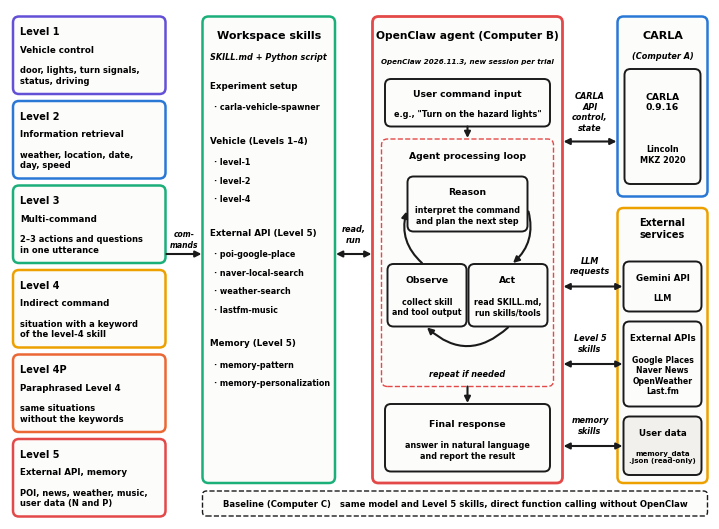

Generate this figure with matplotlib:
import os
import matplotlib; matplotlib.use('Agg')
import matplotlib.pyplot as plt
from matplotlib.patches import FancyBboxPatch, FancyArrowPatch
plt.rcParams.update({'font.family':'DejaVu Sans'})
OUT=os.environ.get('FIG_OUT','figures/Figure1.png')
INK='#000000'; INK2='#1a1a1a'; BG='#fcfcfb'
H1,H2,B,L=8.0,7.0,6.3,5.9

fig,ax=plt.subplots(figsize=(7.0,5.1)); ax.set_xlim(0,14.0); ax.set_ylim(0,10.2); ax.axis('off')
fig.subplots_adjust(0,0,1,1)
def rbox(x0,y0,w,h,ec=INK2,fc=BG,lw=1.4,ls='-',r=0.12):
    ax.add_patch(FancyBboxPatch((x0,y0),w,h,boxstyle=f'round,pad=0,rounding_size={r}',fc=fc,ec=ec,lw=lw,ls=ls))
def t(x,y,s,size=B,bold=False,color=INK,ha='center',va='center',style='normal'):
    ax.text(x,y,s,fontsize=size,fontweight='bold',color=INK,ha=ha,va=va,linespacing=1.22,style=style)
def arr(p,q,both=False,rad=0.0,lw=1.5,ms=9):
    ax.add_patch(FancyArrowPatch(p,q,arrowstyle='<|-|>' if both else '-|>',mutation_scale=ms,color=INK2,lw=lw,
        connectionstyle=f'arc3,rad={rad}',shrinkA=0,shrinkB=0))
def lab(x,y,s): t(x,y,s,L,color=INK2,style='italic')
TOP=10.05; BOT=0.72

LV=[('Level 1','Vehicle control','door, lights, turn signals,\nstatus, driving','#6250d6'),
    ('Level 2','Information retrieval','weather, location, date,\nday, speed','#2a78d6'),
    ('Level 3','Multi-command','2–3 actions and questions\nin one utterance','#1baf7a'),
    ('Level 4','Indirect command','situation with a keyword\nof the level-4 skill','#eda100'),
    ('Level 4P','Paraphrased Level 4','same situations\nwithout the keywords','#eb6834'),
    ('Level 5','External API, memory','POI, news, weather, music,\nuser data (N and P)','#e34948')]
n=len(LV); gap=0.14; h=(TOP-0.05-gap*(n-1))/n; y=TOP
for a,b,body,c in LV:
    rbox(0.06,y-h,3.05,h,ec=c,lw=1.8)
    t(0.2,y-0.3,a,H2,True,ha='left'); t(0.2,y-0.66,b,B,True,ha='left',color=INK)
    t(0.2,y-1.17,body,B-0.3,color=INK2,ha='left')
    y-=h+gap

sx0,sx1=3.85,6.5; sc=(sx0+sx1)/2
rbox(sx0,BOT,sx1-sx0,TOP-BOT,ec='#1baf7a',lw=1.8)
t(sc,TOP-0.38,'Workspace skills',H1,True); t(sc,TOP-0.8,'SKILL.md + Python script',B-0.4,color=INK2,style='italic')
groups=[('Experiment setup',['carla-vehicle-spawner']),('Vehicle (Levels 1–4)',['level-1','level-2','level-4']),
        ('External API (Level 5)',['poi-google-place','naver-local-search','weather-search','lastfm-music']),
        ('Memory (Level 5)',['memory-pattern','memory-personalization'])]
yy=TOP-1.38
for g,items in groups:
    t(sx0+0.15,yy,g,B,True,ha='left'); yy-=0.43
    for it in items: t(sx0+0.22,yy,'· '+it,B-0.55,ha='left',color=INK2); yy-=0.37
    yy-=0.3

x0,x1=7.25,11.05; cx=(x0+x1)/2
rbox(x0,BOT,x1-x0,TOP-BOT,ec='#e34948',lw=2.0)
t(cx,TOP-0.38,'OpenClaw agent (Computer B)',H1-0.3,True); t(cx,TOP-0.88,'OpenClaw 2026.11.3, new session per trial',B-1.2,color=INK2,style='italic')
rbox(x0+0.25,7.85,x1-x0-0.5,0.95); t(cx,8.5,'User command input',H2-0.3,True); t(cx,8.1,'e.g., "Turn on the hazard lights"',B-0.4,color=INK2)
rbox(x0+0.18,2.65,x1-x0-0.36,4.95,ec='#e34948',ls='--',lw=1.0)
t(cx,7.27,'Agent processing loop',H2-0.3,True)
rbox(cx-1.2,5.75,2.4,1.1); t(cx,6.55,'Reason',H2-0.3,True); t(cx,6.08,'interpret the command\nand plan the next step',B-0.5,color=INK2)
bw=1.58
rbox(x0+0.3,3.85,bw,1.25); t(x0+0.3+bw/2,4.78,'Observe',H2-0.3,True); t(x0+0.3+bw/2,4.25,'collect skill\nand tool output',B-0.6,color=INK2)
rbox(x1-0.3-bw,3.85,bw,1.25); t(x1-0.3-bw/2,4.78,'Act',H2-0.3,True); t(x1-0.3-bw/2,4.25,'read SKILL.md,\nrun skills/tools',B-0.6,color=INK2)
arr((cx+1.22,6.15),(x1-0.3-bw/2+0.1,5.12),rad=-0.3)
arr((x1-0.3-bw/2,3.83),(x0+0.3+bw/2,3.83),rad=-0.45)
arr((x0+0.3+bw/2-0.1,5.12),(cx-1.22,6.15),rad=-0.3)
t(cx,2.9,'repeat if needed',L,color=INK2,style='italic')
rbox(x0+0.25,0.95,x1-x0-0.5,1.35); t(cx,1.9,'Final response',H2-0.3,True); t(cx,1.38,'answer in natural language\nand report the result',B-0.5,color=INK2)
arr((cx,7.85),(cx,7.62)); arr((cx,2.65),(cx,2.32))

r0,r1=12.15,13.95; rc=(r0+r1)/2
rbox(r0,6.45,r1-r0,TOP-6.45,ec='#2a78d6',lw=1.8)
t(rc,TOP-0.38,'CARLA',H1,True); t(rc,TOP-0.78,'(Computer A)',B-0.4,color=INK2,style='italic')
rbox(r0+0.14,6.7,r1-r0-0.28,2.3); t(rc,8.35,'CARLA\n0.9.16',H2-0.3,True); t(rc,7.3,'Lincoln\nMKZ 2020',B-0.4,color=INK2)
rbox(r0,BOT,r1-r0,5.5,ec='#eda100',lw=1.8)
t(rc,5.82,'External\nservices',H2,True)
rbox(r0+0.12,4.15,r1-r0-0.24,1.0); t(rc,4.82,'Gemini API',B,True); t(rc,4.43,'LLM',B-0.4,color=INK2)
rbox(r0+0.12,2.25,r1-r0-0.24,1.7); t(rc,3.62,'External APIs',B,True); t(rc,2.88,'Google Places\nNaver News\nOpenWeather\nLast.fm',B-0.7,color=INK2)
rbox(r0+0.12,0.88,r1-r0-0.24,1.17,fc='#f1f0ec'); t(rc,1.73,'User data',B,True); t(rc,1.26,'memory_data\n.json (read-only)',B-1.2,color=INK2)

arr((3.13,5.3),(sx0-0.02,5.3)); t((3.13+sx0)/2,5.6,'com-\nmands',L-0.4,color=INK2,style='italic')
arr((sx1+0.02,5.3),(x0-0.02,5.3),both=True); lab((sx1+x0)/2,5.7,'read,\nrun')
mid=(x1+r0)/2
arr((x1+0.02,7.55),(r0-0.02,7.55),both=True); lab(mid,8.15,'CARLA\nAPI\ncontrol,\nstate')
arr((x1+0.02,4.65),(r0+0.1,4.65),both=True); lab(mid,5.07,'LLM\nrequests')
arr((x1+0.02,3.1),(r0+0.1,3.1),both=True); lab(mid,3.52,'Level 5\nskills')
arr((x1+0.02,1.46),(r0+0.1,1.46),both=True); lab(mid,1.88,'memory\nskills')

rbox(sx0,0.06,r1-sx0,0.5,ec=INK2,ls='--',lw=1.0,r=0.08)
t((sx0+r1)/2,0.31,'Baseline (Computer C)   same model and Level 5 skills, direct function calling without OpenClaw',B-0.2)
os.makedirs(os.path.dirname(OUT) or '.',exist_ok=True)
fig.savefig(OUT,dpi=300,facecolor='white')
